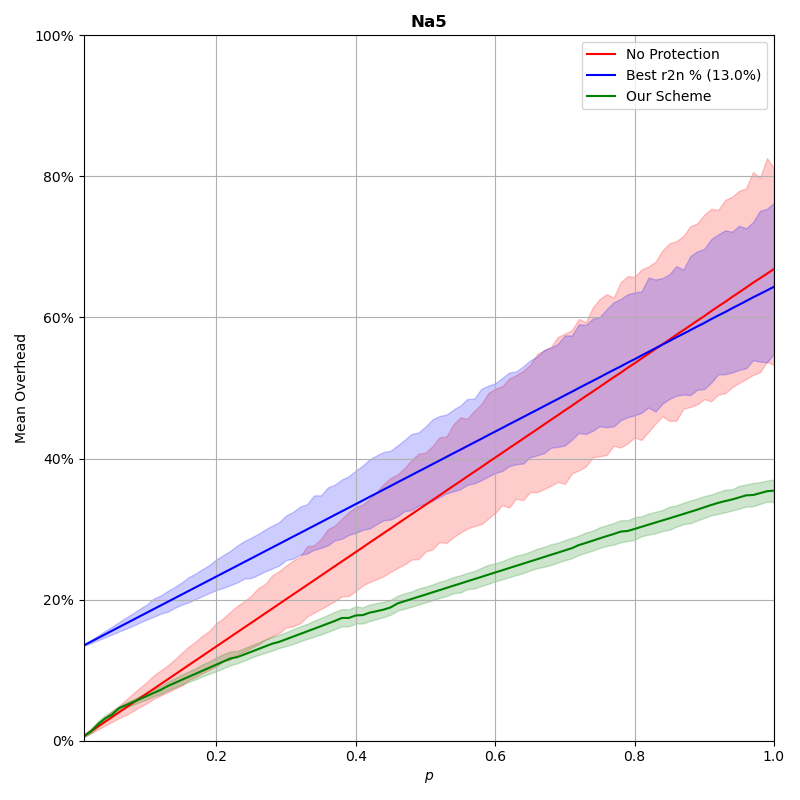

The data file committed next to this chart (first rows):
p, prot_overhead, nonprot_overhead, rand_overhead, r2n_overhead
0.0102, 0.006823, 0.006823, 0.05622, 0.1354
0.02, 0.01337, 0.01337, 0.06213, 0.1404
0.03, 0.02334, 0.02006, 0.06956, 0.1455
0.04, 0.03147, 0.02675, 0.0753, 0.1507
0.05, 0.0369, 0.03344, 0.08181, 0.1558
0.06, 0.04596, 0.04012, 0.08618, 0.1609
0.07, 0.05032, 0.04681, 0.09475, 0.1661
0.08, 0.05467, 0.0535, 0.101, 0.1712
0.09, 0.05903, 0.06018, 0.1078, 0.1763
0.1, 0.06339, 0.06687, 0.1146, 0.1815
0.11, 0.06775, 0.07356, 0.1213, 0.1866
0.12, 0.07207, 0.08025, 0.1278, 0.1917
0.13, 0.07747, 0.08693, 0.1336, 0.1969
0.14, 0.08185, 0.09363, 0.1384, 0.202
0.15, 0.0862, 0.1003, 0.1468, 0.2072
0.16, 0.09053, 0.107, 0.1498, 0.2123
0.17, 0.09488, 0.1137, 0.1503, 0.2174
0.18, 0.09923, 0.1204, 0.1667, 0.2226
0.19, 0.1036, 0.1271, 0.1744, 0.2277
0.2, 0.1079, 0.1337, 0.1761, 0.2328
0.21, 0.1123, 0.1405, 0.1825, 0.238
0.22, 0.1166, 0.1471, 0.1931, 0.2431
0.23, 0.1186, 0.1538, 0.1879, 0.2482
0.24, 0.1223, 0.1605, 0.1993, 0.2534
0.25, 0.1261, 0.1672, 0.211, 0.2585
0.26, 0.1299, 0.1739, 0.2119, 0.2636
0.27, 0.1337, 0.1806, 0.2023, 0.2688
0.28, 0.1375, 0.1873, 0.2324, 0.2739
0.29, 0.1401, 0.1939, 0.2345, 0.279
0.3, 0.1438, 0.2006, 0.2359, 0.2842
0.31, 0.1476, 0.2073, 0.2423, 0.2893
0.32, 0.1513, 0.214, 0.2545, 0.2944
0.33, 0.155, 0.2207, 0.251, 0.2996
0.34, 0.1587, 0.2274, 0.2659, 0.3047
0.35, 0.1624, 0.2341, 0.2756, 0.3098
0.36, 0.1661, 0.2408, 0.2759, 0.315
0.37, 0.1698, 0.2475, 0.2869, 0.3201
0.38, 0.174, 0.2542, 0.2882, 0.3253
0.39, 0.1741, 0.2608, 0.3063, 0.3304
0.4, 0.1776, 0.2675, 0.2993, 0.3355
0.41, 0.1781, 0.2742, 0.3181, 0.3406
0.42, 0.1816, 0.281, 0.3193, 0.3458
0.43, 0.1836, 0.2876, 0.315, 0.3509
0.44, 0.1859, 0.2943, 0.3373, 0.3561
0.45, 0.189, 0.3009, 0.3419, 0.3612
0.46, 0.1947, 0.3077, 0.3424, 0.3664
0.47, 0.1978, 0.3144, 0.3473, 0.3715
0.48, 0.2009, 0.321, 0.3654, 0.3766
0.49, 0.2041, 0.3278, 0.3561, 0.3818
0.5, 0.2071, 0.3344, 0.3767, 0.3868
0.51, 0.2103, 0.3412, 0.3807, 0.3921
0.52, 0.2134, 0.3477, 0.3894, 0.3971
0.53, 0.2166, 0.3546, 0.3973, 0.4023
0.54, 0.2197, 0.3613, 0.3875, 0.4075
0.55, 0.2228, 0.3678, 0.3787, 0.4125
0.56, 0.226, 0.3746, 0.379, 0.4177
0.57, 0.2291, 0.3812, 0.4088, 0.4228
0.58, 0.2322, 0.3879, 0.4244, 0.4279
0.59, 0.2354, 0.3947, 0.4332, 0.4332
0.6, 0.2385, 0.4014, 0.4041, 0.4383
... 40 more rows
